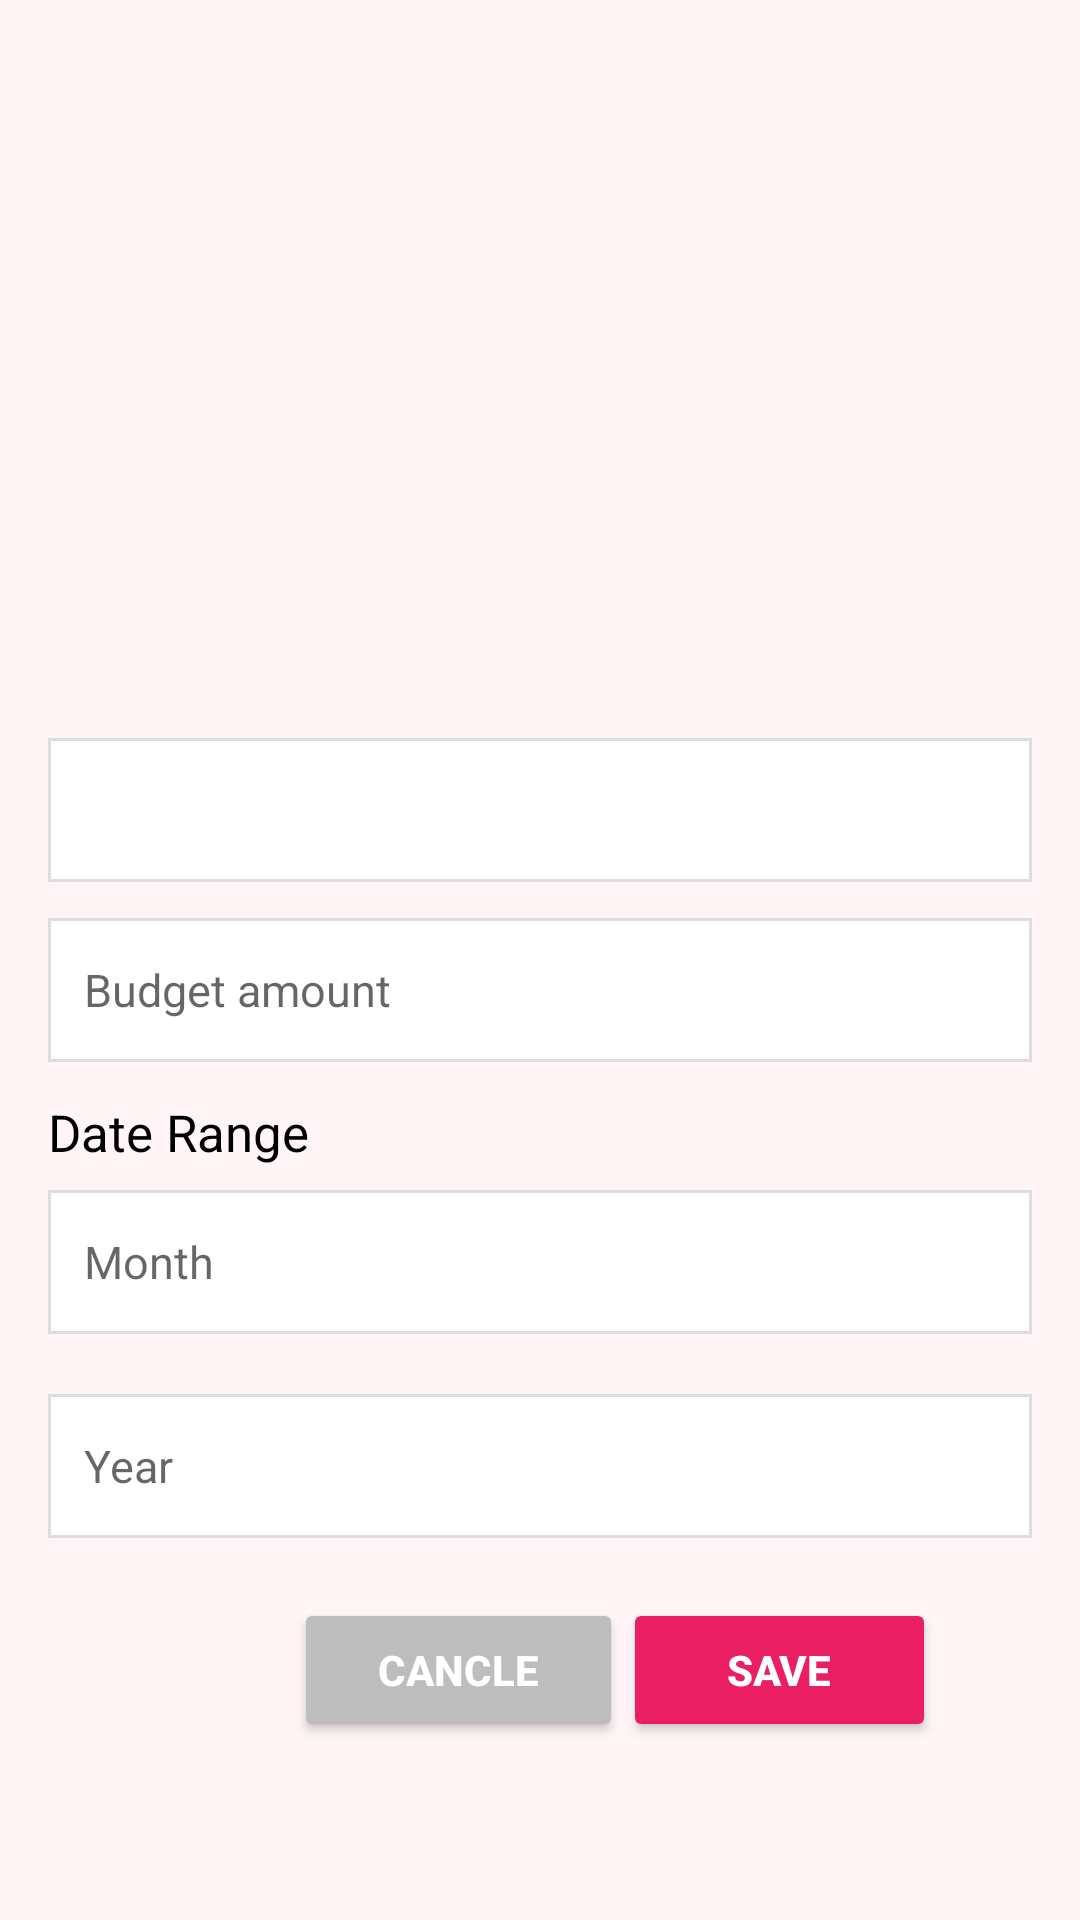

This screen was rendered from an Android layout file. Write that file and the resources it references.
<!-- AndroidManifest.xml: application theme Theme.CampusExpenseManager -->
<!-- res/layout/activity_set_budget.xml -->
<?xml version="1.0" encoding="utf-8"?>
<RelativeLayout xmlns:android="http://schemas.android.com/apk/res/android"
    xmlns:app="http://schemas.android.com/apk/res-auto"
    android:layout_width="match_parent"
    android:layout_height="match_parent"
    android:background="#FFF5F7"
    android:fitsSystemWindows="true"
    android:gravity="center">

    <ScrollView
        android:layout_width="match_parent"
        android:layout_height="604dp">

        <LinearLayout
            android:layout_width="match_parent"
            android:layout_height="wrap_content"
            android:background="#FFF5F7"
            android:orientation="vertical"
            android:padding="16dp">

            
            <ImageView
                android:id="@+id/img_banner"
                android:layout_width="match_parent"
                android:layout_height="200dp"
                android:layout_marginBottom="12dp"
                android:adjustViewBounds="true"
                android:scaleType="centerCrop"
                android:src="@drawable/ic_banner" />

            
            <Spinner
                android:id="@+id/sp_category"
                android:layout_width="match_parent"
                android:layout_height="48dp"
                android:layout_marginBottom="12dp"
                android:background="@drawable/bg_white_rounded"
                android:hint="Category"
                android:padding="12dp"
                android:textColor="#000"
                android:textSize="15sp" />

            
            <EditText
                android:id="@+id/et_budget_amount"
                android:layout_width="match_parent"
                android:layout_height="48dp"
                android:layout_marginBottom="12dp"
                android:background="@drawable/bg_white_rounded"
                android:hint="Budget amount"
                android:inputType="numberDecimal"
                android:padding="12dp"
                android:textColor="#000"
                android:textSize="15sp" />

            
            <TextView
                android:id="@+id/tv_date_range"
                android:layout_width="match_parent"
                android:layout_height="wrap_content"
                android:layout_marginBottom="8dp"
                android:text="Date Range"
                android:textColor="#000000"
                android:textSize="17dp"
                android:textStyle="normal" />

            
            <EditText
                android:id="@+id/et_month"
                android:layout_width="match_parent"
                android:layout_height="48dp"
                android:layout_marginBottom="20dp"
                android:background="@drawable/bg_white_rounded"
                android:focusable="false"
                android:hint="Month"
                android:padding="12dp"
                android:textColor="#000"
                android:textSize="15sp" />

            <EditText
                android:id="@+id/et_year"
                android:layout_width="match_parent"
                android:layout_height="48dp"
                android:layout_marginBottom="20dp"
                android:background="@drawable/bg_white_rounded"
                android:focusable="false"
                android:hint="Year"
                android:padding="12dp"
                android:textColor="#000"
                android:textSize="15sp" />

            
            <LinearLayout
                android:layout_width="378dp"
                android:layout_height="wrap_content"
                android:layout_marginBottom="20dp"
                android:gravity="center"
                android:orientation="horizontal">

                <Button
                    android:id="@+id/btn_cancel_budget"
                    android:layout_width="wrap_content"
                    android:layout_height="wrap_content"
                    android:layout_gravity="start"
                    android:layout_marginTop="4dp"
                    android:backgroundTint="#BDBDBD"
                    android:paddingHorizontal="28dp"
                    android:paddingVertical="12dp"
                    android:text="Cancle"
                    android:textColor="#FFF"
                    android:textStyle="bold" />

                <Button
                    android:id="@+id/btn_save_budget"
                    android:layout_width="wrap_content"
                    android:layout_height="wrap_content"
                    android:layout_gravity="end"
                    android:layout_marginTop="4dp"
                    android:backgroundTint="#E91E63"
                    android:paddingHorizontal="28dp"
                    android:paddingVertical="12dp"
                    android:text="  Save  "
                    android:textColor="#FFF"
                    android:textStyle="bold" />
            </LinearLayout>

        </LinearLayout>
    </ScrollView>
    


</RelativeLayout>
<!-- resources referenced by this layout -->
<resources>
  <!-- drawable bg_white_rounded (drawable) -->
  <?xml version="1.0" encoding="utf-8"?>
  <shape xmlns:android="http://schemas.android.com/apk/res/android"
      android:shape="rectangle">
  
      
      <solid android:color="#FFFFFF" />
  
      
      <stroke
          android:width="1dp"
          android:color="#DDDDDD" />  
  
      
      <padding
          android:left="8dp"
          android:top="8dp"
          android:right="8dp"
          android:bottom="8dp" />
  </shape>
  <style name="Theme.CampusExpenseManager" parent="Base.Theme.CampusExpenseManager" />
  <style name="Base.Theme.CampusExpenseManager" parent="Theme.AppCompat.Light.DarkActionBar">
          
          <item name="colorPrimary">#FF3366</item> 
          <item name="colorPrimaryDark">#CC2952</item> 
          <item name="colorAccent">#FF6699</item> 
          
      </style>
</resources>
